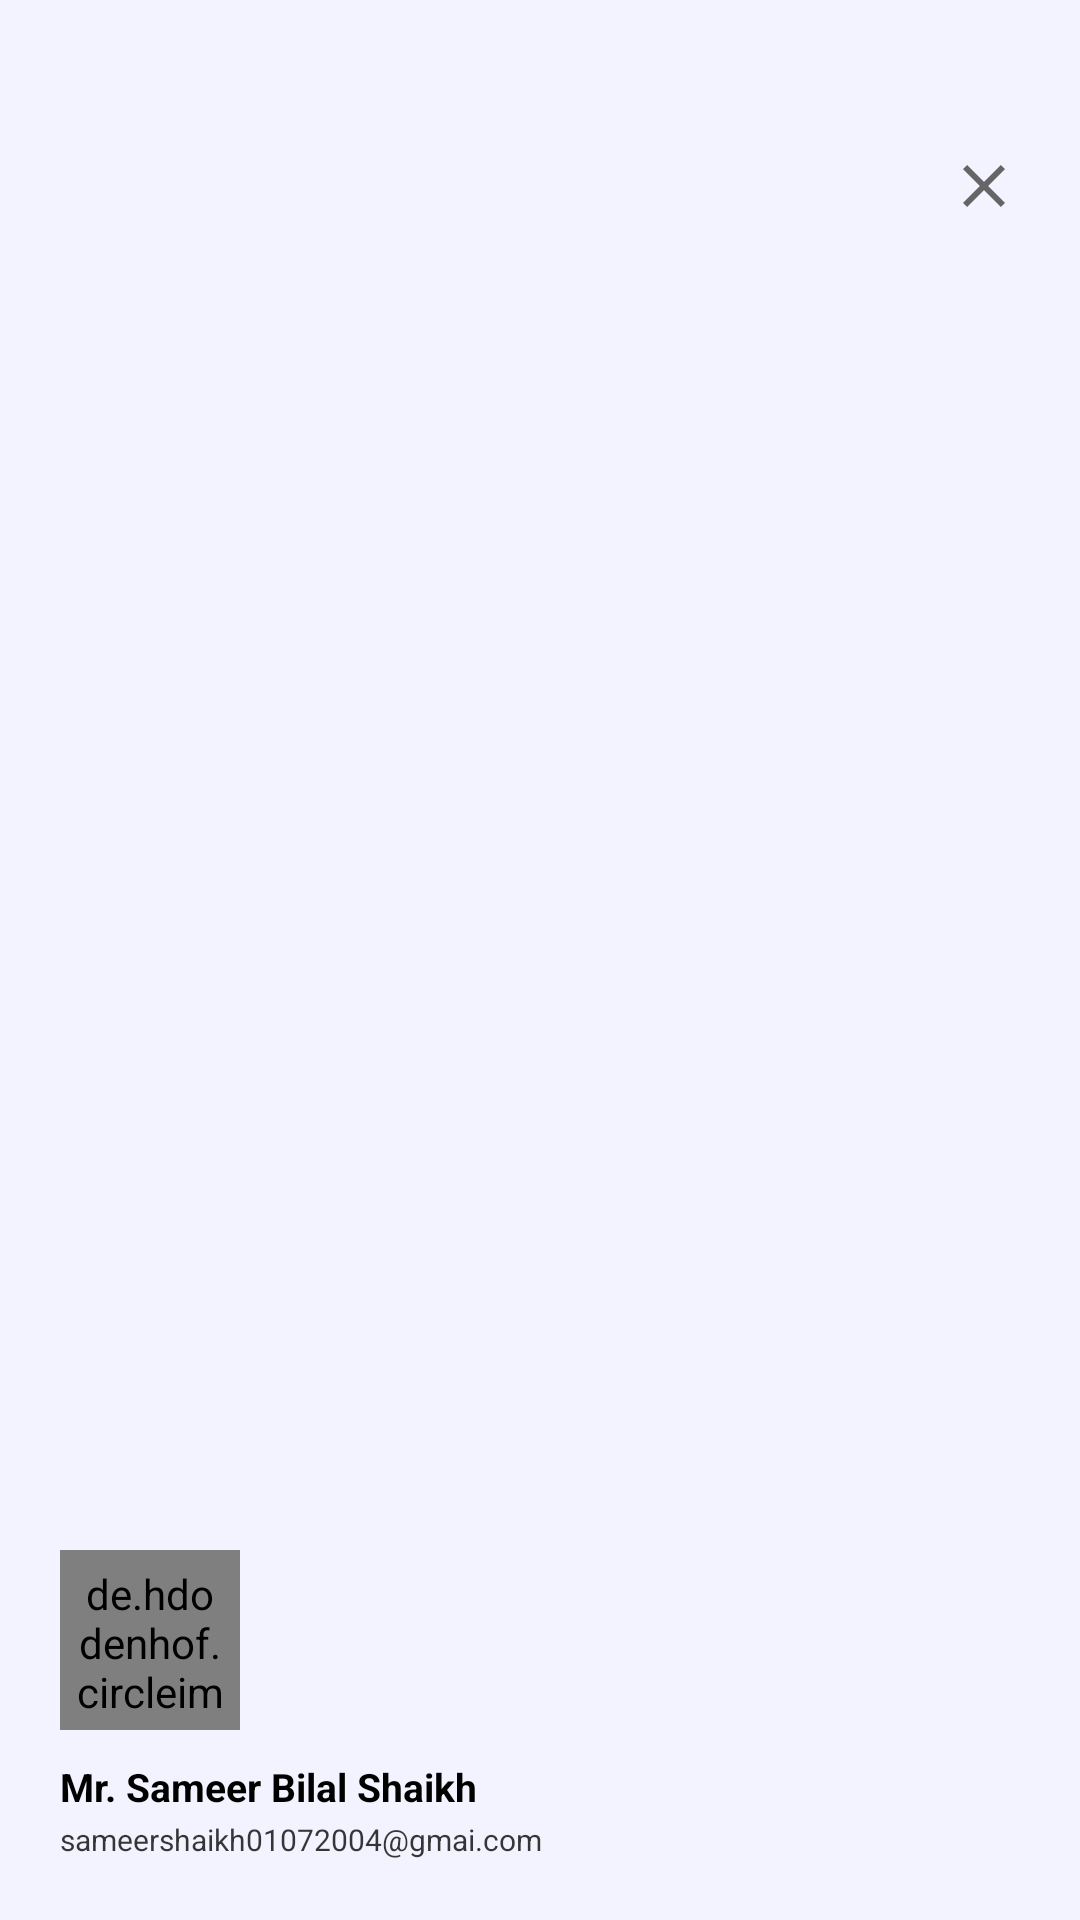

This screen was rendered from an Android layout file. Write that file and the resources it references.
<!-- AndroidManifest.xml: application theme Theme.College -->
<!-- res/layout/nav_header.xml -->
<?xml version="1.0" encoding="utf-8"?>
<RelativeLayout xmlns:android="http://schemas.android.com/apk/res/android"
    xmlns:app="http://schemas.android.com/apk/res-auto"
    android:padding="@dimen/_20dp"
    android:background="@color/header"
    android:layout_width="match_parent"
    android:layout_height="@dimen/_176dp">

    <ImageView
        android:layout_marginTop="@dimen/_30dp"
        android:layout_alignParentRight="true"
        android:layout_gravity="right"
        android:layout_width="wrap_content"
        android:layout_height="wrap_content"
        android:src="@drawable/ic_baseline_close_24" />

    <LinearLayout
        android:layout_width="match_parent"
        android:layout_height="match_parent"
        android:layout_marginTop="@dimen/_10dp"
        android:gravity="bottom"
        android:orientation="vertical">

        <de.hdodenhof.circleimageview.CircleImageView
            android:layout_width="@dimen/_60dp"
            android:layout_height="@dimen/_60dp"
            android:background="@drawable/circle_profile_img"
            android:padding="@dimen/_5dp"
            android:src="@drawable/ic_baseline_person_24" />


        <TextView
            android:layout_width="wrap_content"
            android:layout_height="wrap_content"
            android:layout_marginTop="@dimen/_10dp"
            android:text="Mr. Sameer Bilal Shaikh"
            android:textColor="@color/black"
            android:textSize="@dimen/_13dp"
            android:textStyle="bold" />

        <TextView
            android:layout_width="wrap_content"
            android:layout_height="wrap_content"
            android:layout_marginTop="@dimen/_2dp"
            android:text="sameershaikh01072004@gmai.com"
            android:textColor="@color/fent_black"
            android:textSize="@dimen/_10dp" />


    </LinearLayout>




</RelativeLayout>

<!-- resources referenced by this layout -->
<resources>
  <color name="black">#FF000000</color>
  <color name="fent_black">#C8000000</color>
  <color name="header">#F3F2FF</color>
  <color name="search_bar">#0A2986</color>
  <dimen name="_10dp">10px</dimen>
  <dimen name="_13dp">13px</dimen>
  <dimen name="_176dp">176px</dimen>
  <dimen name="_1dp">1px</dimen>
  <dimen name="_20dp">20px</dimen>
  <dimen name="_2dp">2px</dimen>
  <dimen name="_30dp">30px</dimen>
  <dimen name="_5dp">5px</dimen>
  <dimen name="_60dp">60px</dimen>
  <!-- drawable circle_profile_img (drawable) -->
  <?xml version="1.0" encoding="utf-8"?>
  <shape
      android:shape="oval"
      xmlns:android="http://schemas.android.com/apk/res/android">
  
      <corners android:radius="@dimen/_50dp"/>
      <solid android:color="#E9E7FF"/>
  </shape>
  <!-- drawable ic_baseline_close_24 (drawable) -->
  <vector android:alpha="0.8" android:height="24dp" android:tint="#414141"
      android:viewportHeight="24" android:viewportWidth="24"
      android:width="24dp" xmlns:android="http://schemas.android.com/apk/res/android">
      <path android:fillColor="@android:color/white" android:pathData="M19,6.41L17.59,5 12,10.59 6.41,5 5,6.41 10.59,12 5,17.59 6.41,19 12,13.41 17.59,19 19,17.59 13.41,12z"/>
  </vector>
  <!-- drawable ic_baseline_person_24 (drawable) -->
  <vector android:alpha="0.8" android:height="24dp" android:tint="#A2B6F1"
      android:viewportHeight="24" android:viewportWidth="24"
      android:width="24dp" xmlns:android="http://schemas.android.com/apk/res/android">
      <path android:fillColor="@android:color/white" android:pathData="M12,12c2.21,0 4,-1.79 4,-4s-1.79,-4 -4,-4 -4,1.79 -4,4 1.79,4 4,4zM12,14c-2.67,0 -8,1.34 -8,4v2h16v-2c0,-2.66 -5.33,-4 -8,-4z"/>
  </vector>
  <style name="Theme.College" parent="Theme.MaterialComponents.DayNight.DarkActionBar">
          
          <item name="colorPrimary">@color/purple_500</item>
          <item name="colorPrimaryVariant">@color/purple_700</item>
          <item name="colorOnPrimary">@color/white</item>
          
          <item name="colorSecondary">@color/teal_200</item>
          <item name="colorSecondaryVariant">@color/teal_700</item>
          <item name="colorOnSecondary">@color/black</item>
          
          <item name="android:statusBarColor" tools:targetApi="l">?attr/colorPrimaryVariant</item>
          
      </style>
  <dimen name="_50dp">50px</dimen>
  <color name="purple_500">#FF6200EE</color>
  <color name="purple_700">#FF3700B3</color>
  <color name="white">#FFFFFFFF</color>
  <color name="teal_200">#FF03DAC5</color>
  <color name="teal_700">#FF018786</color>
</resources>
